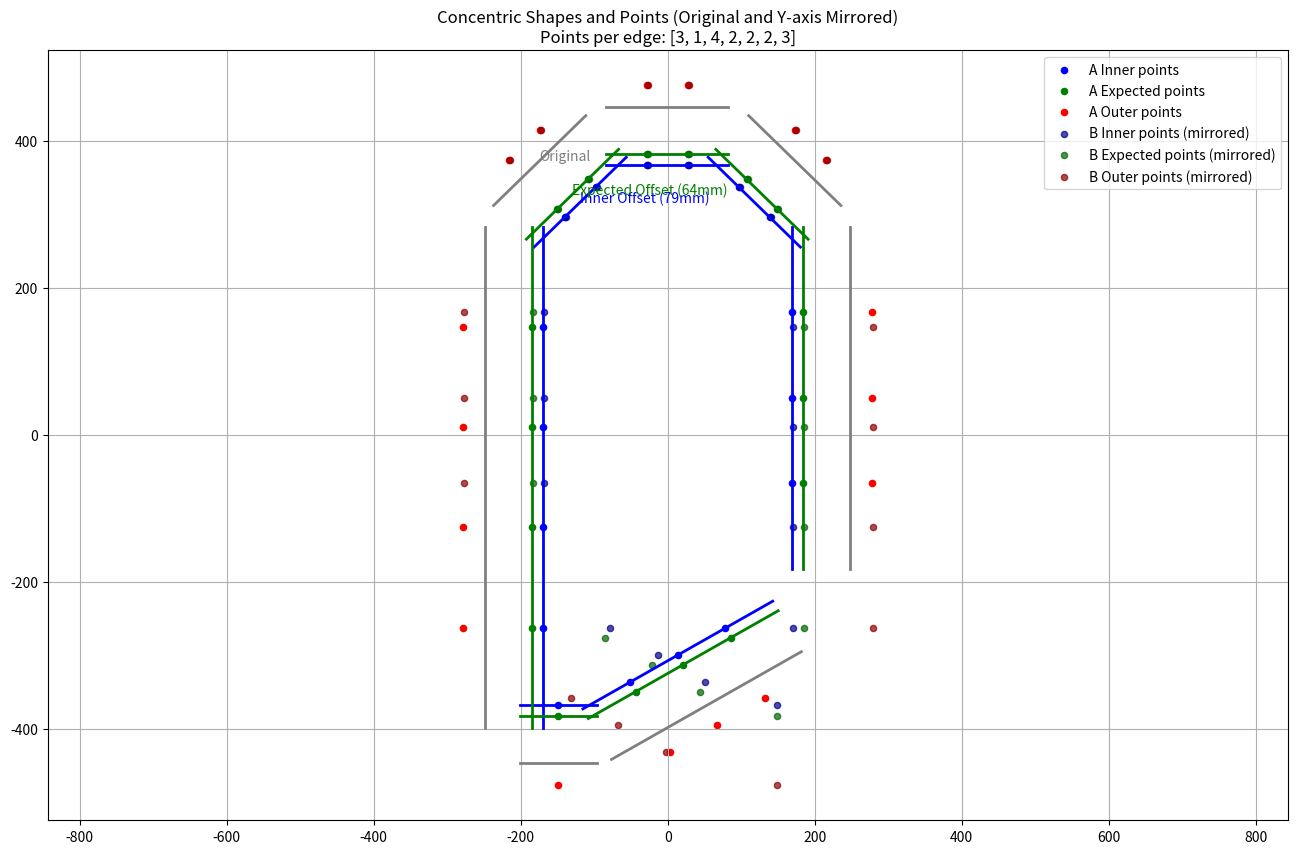

Recreate this plot in Python.
import numpy as np
import csv
import matplotlib.pyplot as plt

# PARAMETERS
n = 79   # inward offset in mm for inner points
mm = 64  # inward offset in mm for expected points (different concentric level)
x = [3, 1, 4, 2, 2, 2, 3]  # number of equidistant points per edge (list)
y = 109   # outward perpendicular offset
z = 10   # exclusion distance from edge vertices

edges = [
    [(181.8933179509, -295.2244330957), (-76.4586113317, -441.8177197673)],
    [(-96.198871072, -447.0280352992), (-201.11323921, -447.0280352992)],
    [(-249.11323921, -399.0280352992), (-249.11323921, 283.2517331502)],
    [(-237.0244766326, 311.9041820078), (-111.5236626445, 434.1584100271)],
    [(-83.6124252219, 445.5059611695), (82.236659807, 445.5059611695)],
    [(110.1478972296, 434.1584100271), (235.6487112177, 311.9041820078)],
    [(247.7374737951, 283.2517331502), (247.7374737951, -182.1579585746)],
]

def unit_vector(v):    return v / np.linalg.norm(v)                                                                                                                         

def normal_vector(v):
    return np.array([-v[1], v[0]])

def offset_edge(p1, p2, distance):
    v = np.array(p2) - np.array(p1)
    n = unit_vector(normal_vector(v)) * distance
    return [tuple(np.array(p1) + n), tuple(np.array(p2) + n)]

def generate_inner_edges(edges, offset_dist):
    return [offset_edge(p1, p2, -offset_dist) for p1, p2 in edges]

def generate_equidistant_points(p1, p2, num_points, exclude_dist):
    p1 = np.array(p1)
    p2 = np.array(p2)
    total_length = np.linalg.norm(p2 - p1)
    direction = unit_vector(p2 - p1)
    spacing = total_length / (num_points + 1)                                                                                                                                        
    
    points = []
    for i in range(1, num_points + 1):
        point = p1 + direction * spacing * i
        if spacing * i > exclude_dist and spacing * (num_points + 1 - i) > exclude_dist:
            points.append(tuple(point))
    return points

def offset_points_outward(points, p1, p2, dist):
    v = np.array(p2) - np.array(p1)
    normal = unit_vector(normal_vector(v))                                                                                                                                           
    return [tuple(np.array(pt) + dist * normal) for pt in points]
def mirror_points_y_axis(points):
    """Mirror points across the y-axis (negate x-coordinates)"""
    return [(-x, y) for x, y in points]

# Validate input
if len(x) != len(edges):
    raise ValueError(f"Length of points list ({len(x)}) must match number of edges ({len(edges)})")

# Generate offset edges
inner_edges = generate_inner_edges(edges, n)
expected_edges = generate_inner_edges(edges, mm)

# Generate points with individual counts per edge
inner_points = []
expected_points = []
outer_points = []

for i, ((inner_p1, inner_p2), (exp_p1, exp_p2)) in enumerate(zip(inner_edges, expected_edges)):
    num_points_for_edge = x[i]  # Get the specific number of points for this edge
    
    # Generate points on inner edge
    inner_eq_points = generate_equidistant_points(inner_p1, inner_p2, num_points_for_edge, z)
    inner_points.extend(inner_eq_points)
    
    # Generate points on expected edge (same spacing pattern but different offset)
    expected_eq_points = generate_equidistant_points(exp_p1, exp_p2, num_points_for_edge, z)
    expected_points.extend(expected_eq_points)
    
    # Generate outer points (perpendicular offset from inner points)
    outer_points.extend(offset_points_outward(inner_eq_points, inner_p1, inner_p2, y))

# Create mirrored versions
inner_points_mirrored = mirror_points_y_axis(inner_points)
expected_points_mirrored = mirror_points_y_axis(expected_points)
outer_points_mirrored = mirror_points_y_axis(outer_points)

# Save original files with 'aconcentric' prefix
with open('aconcentric_inner.csv', 'w', newline='') as f:
    writer = csv.writer(f)
    writer.writerow(['x', 'y'])
    writer.writerows(inner_points)

with open('aconcentric_expected.csv', 'w', newline='') as f:
    writer = csv.writer(f)
    writer.writerows(expected_points)

with open('aconcentric_outer.csv', 'w', newline='') as f:
    writer = csv.writer(f)
    writer.writerow(['x', 'y'])
    writer.writerows(outer_points)

# Save mirrored files with 'bconcentric' prefix
with open('bconcentric_inner.csv', 'w', newline='') as f:
    writer = csv.writer(f)
    writer.writerow(['x', 'y'])
    writer.writerows(inner_points_mirrored)

with open('bconcentric_expected.csv', 'w', newline='') as f:
    writer = csv.writer(f)
    writer.writerows(expected_points_mirrored)

with open('bconcentric_outer.csv', 'w', newline='') as f:
    writer = csv.writer(f)
    writer.writerow(['x', 'y'])
    writer.writerows(outer_points_mirrored)

def plot_shape(edges, color='black', label=None):
    for p1, p2 in edges:
        xs, ys = zip(p1, p2)
        plt.plot(xs, ys, color=color, linewidth=2)
    if label:
        mid = edges[len(edges) // 2]
        midx = (mid[0][0] + mid[1][0]) / 2
        midy = (mid[0][1] + mid[1][1]) / 2
        plt.text(midx, midy, label, color=color)

def plot_points(points, color, label=None, alpha=1.0):
    if points:  # Check if points exist
        xs, ys = zip(*points)
        plt.scatter(xs, ys, color=color, s=20, label=label, alpha=alpha)

# Visualize both original and mirrored
plt.figure(figsize=(16, 10))
plt.axis('equal')

# Original shape
plot_shape(edges, color='gray', label='Original')

# Offset shapes
plot_shape(inner_edges, color='blue', label=f'Inner Offset ({n}mm)')
plot_shape(expected_edges, color='green', label=f'Expected Offset ({mm}mm)')

# Original points (A set)
plot_points(inner_points, color='blue', label='A Inner points')
plot_points(expected_points, color='green', label='A Expected points')
plot_points(outer_points, color='red', label='A Outer points')

# Mirrored points (B set)
plot_points(inner_points_mirrored, color='darkblue', label='B Inner points (mirrored)', alpha=0.7)
plot_points(expected_points_mirrored, color='darkgreen', label='B Expected points (mirrored)', alpha=0.7)
plot_points(outer_points_mirrored, color='darkred', label='B Outer points (mirrored)', alpha=0.7)

plt.legend()
plt.title(f"Concentric Shapes and Points (Original and Y-axis Mirrored)\nPoints per edge: {x}")
plt.grid(True)
plt.show()

# Print summary
print(f"Generated {len(inner_points)} inner points, {len(expected_points)} expected points, and {len(outer_points)} outer points")
print(f"Points per edge: {x}")
print(f"Inner offset: {n}mm, Expected offset: {mm}mm, Outer perpendicular offset: {y}mm")
total_points_expected = sum(x)
print(f"Expected total points per set: {total_points_expected}")
if len(inner_points) < total_points_expected:
    print(f"Note: Some points were excluded due to the {z}mm exclusion distance from vertices")

print("\nFiles created:")
print("Original set (A): aconcentric_inner.csv, aconcentric_expected.csv, aconcentric_outer.csv")
print("Mirrored set (B): bconcentric_inner.csv, bconcentric_expected.csv, bconcentric_outer.csv")
